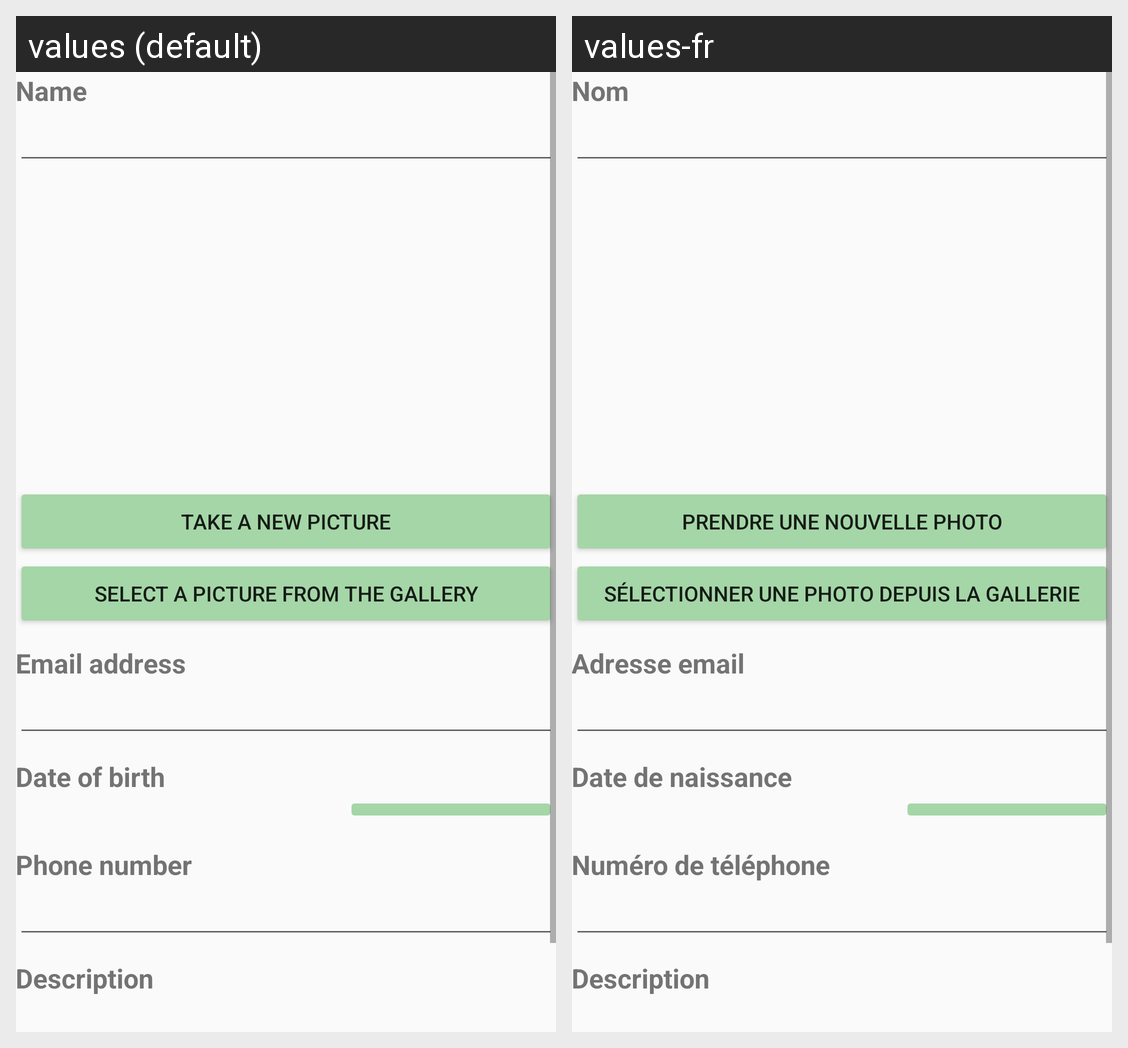

Here is an Android app screen in its default locale and in the app's own translations. Write out the translated-string differences for the strings that appear on this screen.
Android screen res/layout/activity_user_profile.xml rendered under 2 locales, left to right: values (default), values-fr. Device: Nexus 5 (rendered at 1080×1920; each locale shown at half size, 540×960, under a caption strip naming it); theme AppTheme.
Strings drawn on this screen, with the default value and each locale's value (text and hints the layout hard-codes, and strings that could not be matched under every locale, appear in the picture but are not listed):

name
  values: Name
  values-fr: Nom

change_picture_take
  values: Take a new picture
  values-fr: Prendre une nouvelle photo

change_picture_gallery
  values: Select a picture from the gallery
  values-fr: Sélectionner une photo depuis la gallerie

email
  values: Email address
  values-fr: Adresse email

birthday
  values: Date of birth
  values-fr: Date de naissance

phone
  values: Phone number
  values-fr: Numéro de téléphone

description
  values: Description
  values-fr: Description
